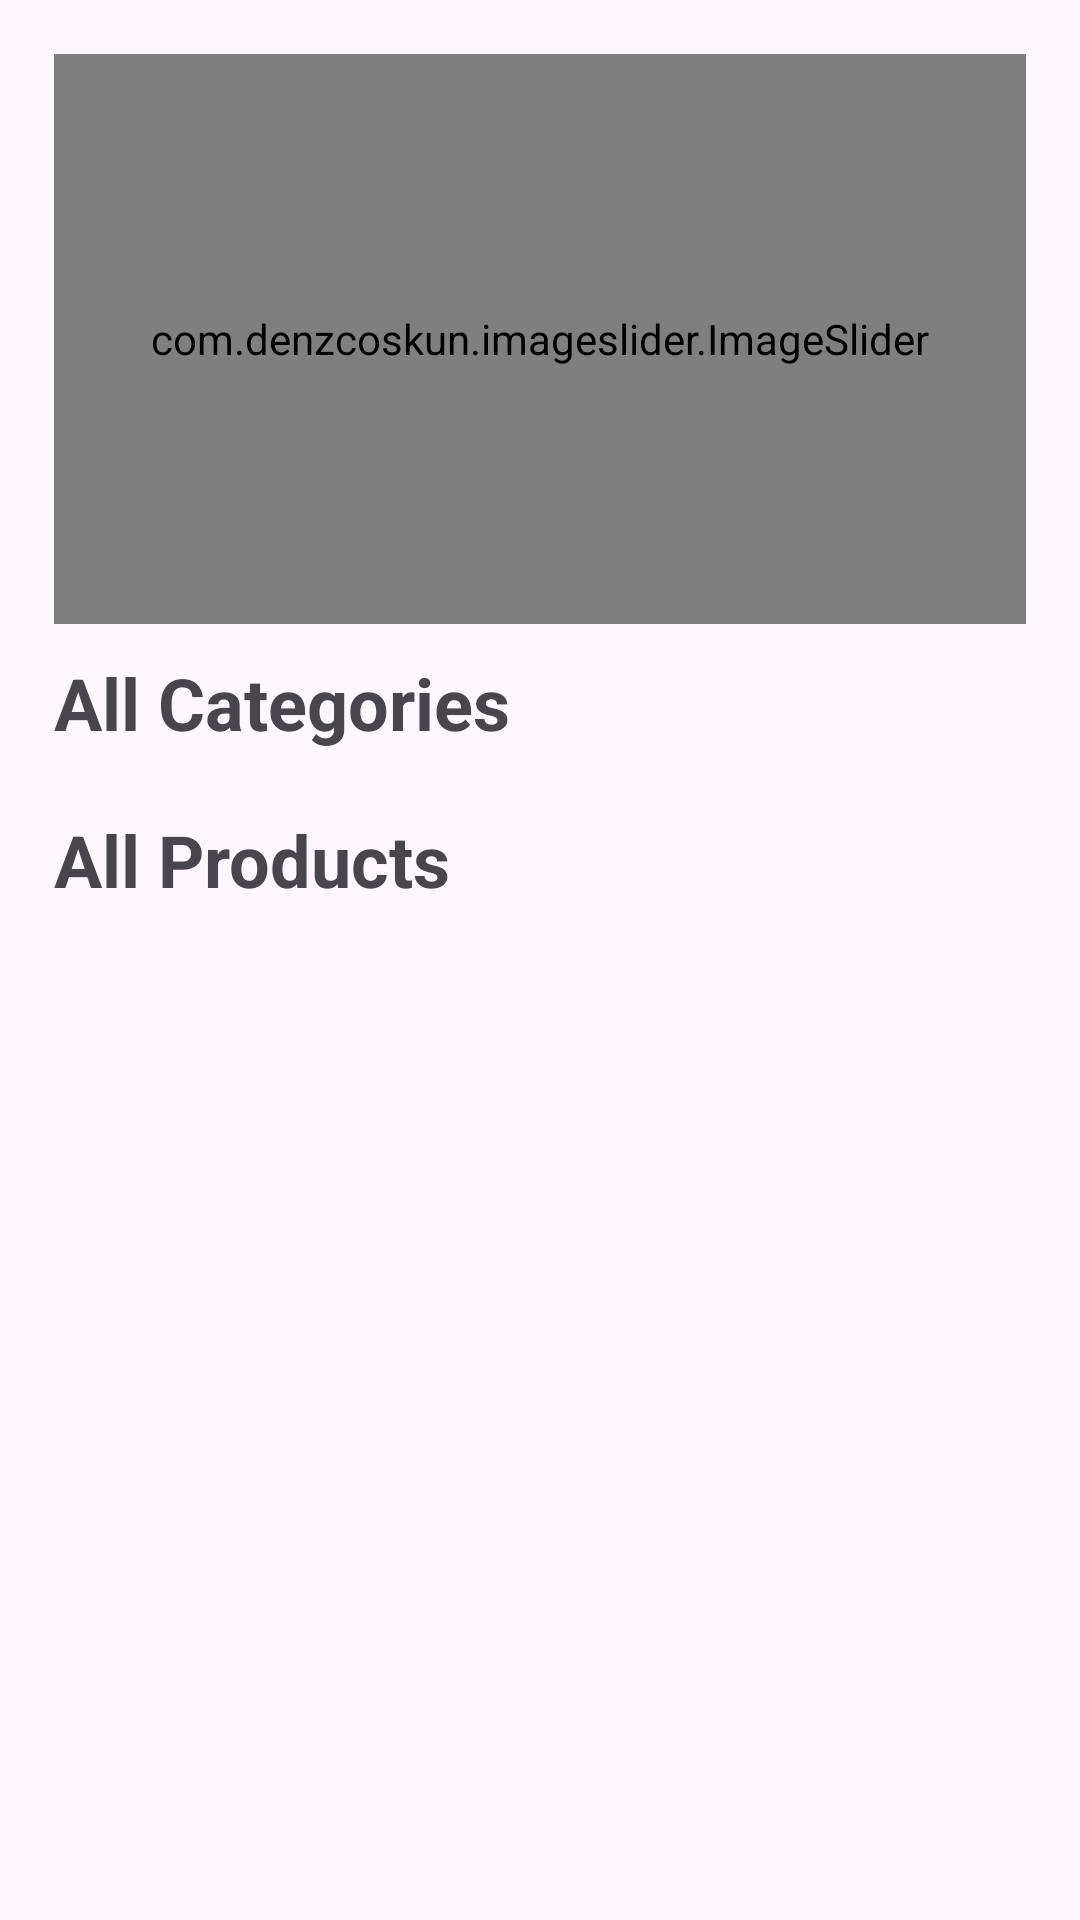

Layout XML and referenced resources for this Android screen:
<!-- AndroidManifest.xml: application theme Theme.BuyNow -->
<!-- res/layout/fragment_home.xml -->
<?xml version="1.0" encoding="utf-8"?>
<androidx.constraintlayout.widget.ConstraintLayout xmlns:android="http://schemas.android.com/apk/res/android"
    xmlns:tools="http://schemas.android.com/tools"
    android:layout_width="match_parent"
    android:layout_height="match_parent"
    xmlns:app="http://schemas.android.com/apk/res-auto"
    tools:context=".main.HomeFragment">


    <ScrollView
        android:layout_width="match_parent"
        android:layout_height="match_parent"
        app:layout_constraintBottom_toBottomOf="parent"
        app:layout_constraintEnd_toEndOf="parent"
        app:layout_constraintStart_toStartOf="parent"
        app:layout_constraintTop_toTopOf="parent">

        <androidx.constraintlayout.widget.ConstraintLayout
            android:layout_width="match_parent"
            android:layout_height="match_parent">

            <com.denzcoskun.imageslider.ImageSlider
                android:id="@+id/image_slider"
                android:layout_width="0dp"
                android:layout_height="190dp"
                android:layout_centerInParent="true"
                android:layout_margin="18dp"
                app:iss_auto_cycle="false"
                app:iss_corner_radius="16"
                app:iss_delay="1000"
                app:iss_period="1000"
                app:iss_text_align="CENTER"
                app:layout_constraintEnd_toEndOf="parent"
                app:layout_constraintStart_toStartOf="parent"
                app:layout_constraintTop_toTopOf="parent" />

            <TextView
                android:id="@+id/categories"
                android:layout_width="wrap_content"
                android:layout_height="wrap_content"
                android:layout_marginTop="10dp"
                android:text="All Categories"
                android:textSize="24sp"
                android:textStyle="bold"
                app:layout_constraintStart_toStartOf="@+id/image_slider"
                app:layout_constraintTop_toBottomOf="@+id/image_slider" />

            <androidx.recyclerview.widget.RecyclerView
                android:id="@+id/category_main_rv"
                android:layout_width="match_parent"
                android:layout_height="wrap_content"
                android:layout_marginTop="10dp"
                android:orientation="horizontal"
                app:layoutManager="androidx.recyclerview.widget.LinearLayoutManager"
                app:layout_constraintEnd_toEndOf="parent"
                app:layout_constraintStart_toStartOf="parent"
                app:layout_constraintTop_toBottomOf="@+id/categories"
                tools:listitem="@layout/category_main_rv_design" />

            <TextView
                android:id="@+id/all_products"
                android:layout_width="wrap_content"
                android:layout_height="wrap_content"
                android:text="All Products"
                android:textSize="24sp"
                android:layout_marginStart="18dp"
                android:layout_marginTop="10dp"
                android:textStyle="bold"
                app:layout_constraintTop_toBottomOf="@id/category_main_rv"
                app:layout_constraintStart_toStartOf="@id/category_main_rv"/>

            <androidx.recyclerview.widget.RecyclerView
                android:id="@+id/product_main_rv"
                android:layout_width="match_parent"
                android:layout_height="wrap_content"
                android:layout_marginTop="10dp"
                android:orientation="horizontal"
                app:layoutManager="androidx.recyclerview.widget.LinearLayoutManager"
                app:layout_constraintEnd_toEndOf="parent"
                app:layout_constraintStart_toStartOf="parent"
                app:layout_constraintTop_toBottomOf="@+id/all_products"
                tools:listitem="@layout/product_main_rv_design" />






        </androidx.constraintlayout.widget.ConstraintLayout>
    </ScrollView>

</androidx.constraintlayout.widget.ConstraintLayout>
<!-- res/layout/category_main_rv_design.xml (included above) -->
<?xml version="1.0" encoding="utf-8"?>
<androidx.constraintlayout.widget.ConstraintLayout xmlns:android="http://schemas.android.com/apk/res/android"
    xmlns:app="http://schemas.android.com/apk/res-auto"
    xmlns:tools="http://schemas.android.com/tools"
    android:background="@drawable/edittext_bg"
    android:layout_margin="10dp"
    android:padding="10dp"
    android:layout_width="wrap_content"
    android:layout_height="wrap_content">

    <ImageView
        android:id="@+id/category_image_main"
        android:layout_width="90dp"
        android:layout_height="110dp"
        android:scaleType="centerCrop"
        android:src="@drawable/ic_launcher_background"
        app:layout_constraintStart_toStartOf="parent"
        app:layout_constraintTop_toTopOf="parent" />

    <TextView
        android:id="@+id/category_name_main"
        android:layout_width="wrap_content"
        android:layout_height="wrap_content"
        android:text="name"
        android:layout_marginTop="12dp"
        android:textSize="16dp"
        android:textStyle="bold"
        app:layout_constraintEnd_toEndOf="@+id/category_image_main"
        app:layout_constraintStart_toStartOf="@+id/category_image_main"
        app:layout_constraintTop_toBottomOf="@+id/category_image_main" />


</androidx.constraintlayout.widget.ConstraintLayout>
<!-- res/layout/product_main_rv_design.xml (included above) -->
<?xml version="1.0" encoding="utf-8"?>
<LinearLayout xmlns:android="http://schemas.android.com/apk/res/android"
    xmlns:app="http://schemas.android.com/apk/res-auto"
    android:orientation="vertical"
    android:padding="10dp"
    android:layout_margin="10dp"
    android:background="@drawable/edittext_bg"
    android:layout_width="wrap_content"
    android:layout_height="wrap_content">

    <ImageView
        android:id="@+id/product_main_image"
        android:layout_width="90dp"
        android:scaleType="centerCrop"
        android:layout_gravity="center_horizontal"
        android:layout_height="110dp"
        android:background="@drawable/ic_launcher_background"/>

    <TextView
        android:id="@+id/product_name_main"
        android:layout_width="wrap_content"
        android:layout_height="wrap_content"
        android:textSize="16dp"
        android:textStyle="bold"
        android:text="name"
        android:layout_gravity="center_horizontal"/>

    <TextView
        android:id="@+id/product_color_main"
        android:layout_width="wrap_content"
        android:layout_height="wrap_content"
        android:textSize="16dp"
        android:textStyle="bold"
        android:text="color"
        android:layout_gravity="center_horizontal"/>

    <TextView
        android:id="@+id/product_price_main"
        android:layout_width="wrap_content"
        android:layout_height="wrap_content"
        android:textSize="16dp"
        android:textStyle="bold"
        android:text="price"
        android:layout_gravity="center_horizontal"/>

    <com.google.android.material.button.MaterialButton
        android:id="@+id/add_to_cart_btn"
        android:layout_width="wrap_content"
        android:layout_height="wrap_content"
        android:layout_gravity="center_horizontal"
        android:backgroundTint="@color/orange"
        android:text="Add to cart"/>

</LinearLayout>
<!-- resources referenced by this layout -->
<resources>
  <color name="orange">#F85421</color>
  <!-- drawable edittext_bg (drawable) -->
  <?xml version="1.0" encoding="utf-8"?>
  <shape xmlns:android="http://schemas.android.com/apk/res/android">
  
  
      <solid android:color="#f2f2f2"/>
      <corners android:radius="12dp"/>
  
  </shape>
  <style name="Theme.BuyNow" parent="Base.Theme.BuyNow" />
  <style name="Base.Theme.BuyNow" parent="Theme.Material3.DayNight.NoActionBar">
          
          
      </style>
</resources>
